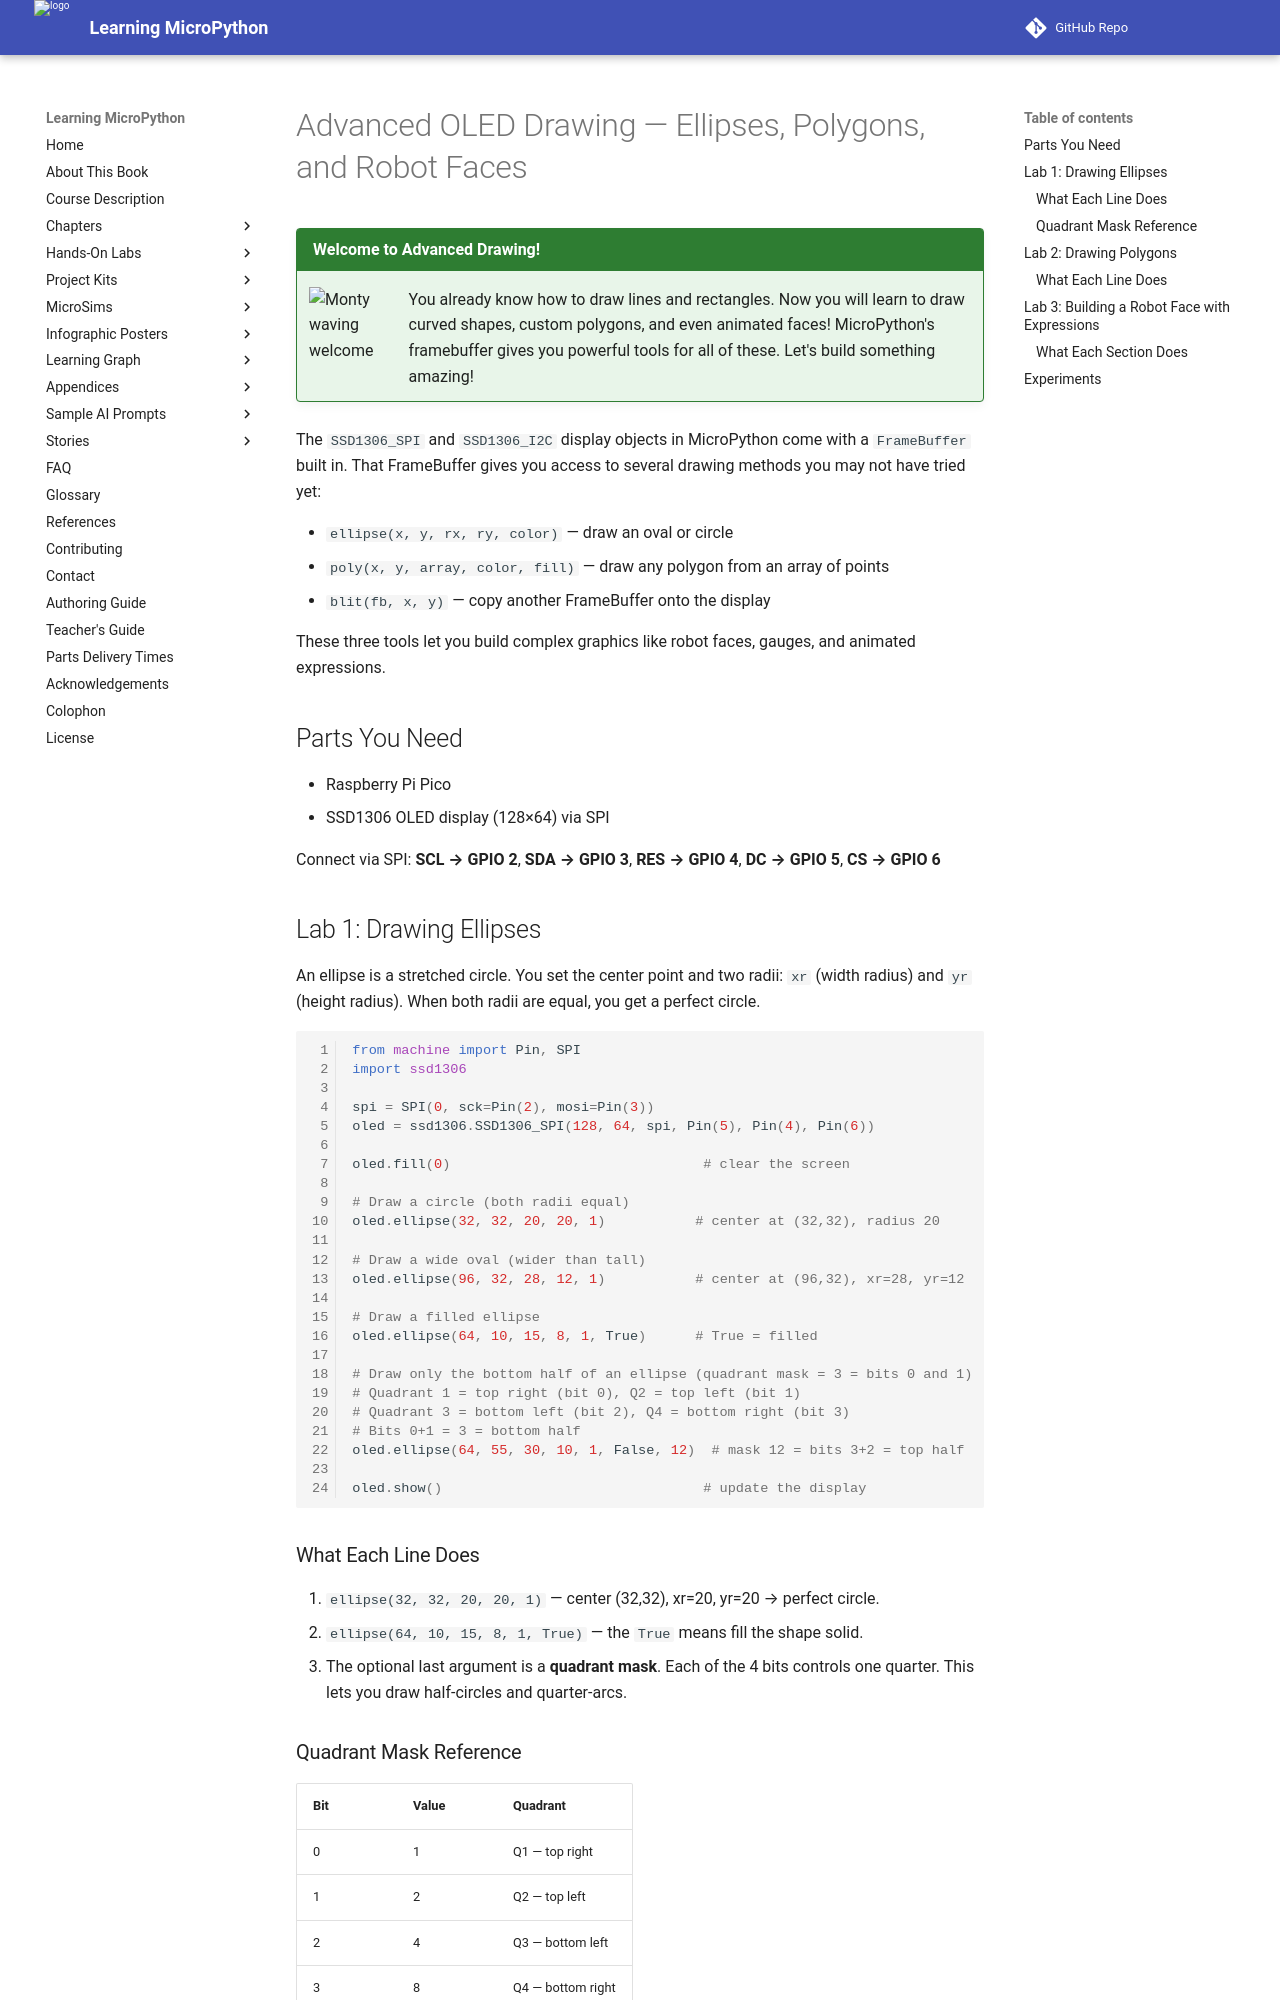

repository: dmccreary/learning-micropython · page: hands-on-labs/16-oled-drawing-animation/16-advanced-geometry/index.html · generator: mkdocs

# Advanced OLED Drawing — Ellipses, Polygons, and Robot Faces

!!! mascot-welcome "Welcome to Advanced Drawing!"
    ![Monty waving welcome](../../img/mascot/welcome.png){ class="mascot-admonition-img" }
    You already know how to draw lines and rectangles. Now you will learn to draw curved shapes, custom polygons, and even animated faces! MicroPython's framebuffer gives you powerful tools for all of these. Let's build something amazing!

The `SSD1306_SPI` and `SSD1306_I2C` display objects in MicroPython come with a `FrameBuffer` built in. That FrameBuffer gives you access to several drawing methods you may not have tried yet:

- `ellipse(x, y, rx, ry, color)` — draw an oval or circle
- `poly(x, y, array, color, fill)` — draw any polygon from an array of points
- `blit(fb, x, y)` — copy another FrameBuffer onto the display

These three tools let you build complex graphics like robot faces, gauges, and animated expressions.

## Parts You Need

- Raspberry Pi Pico
- SSD1306 OLED display (128×64) via SPI

Connect via SPI: **SCL → GPIO 2**, **SDA → GPIO 3**, **RES → GPIO 4**, **DC → GPIO 5**, **CS → GPIO 6**

## Lab 1: Drawing Ellipses

An ellipse is a stretched circle. You set the center point and two radii: `xr` (width radius) and `yr` (height radius). When both radii are equal, you get a perfect circle.

```python
from machine import Pin, SPI
import ssd1306

spi = SPI(0, sck=Pin(2), mosi=Pin(3))
oled = ssd1306.SSD1306_SPI(128, 64, spi, Pin(5), Pin(4), Pin(6))

oled.fill(0)                               # clear the screen

# Draw a circle (both radii equal)
oled.ellipse(32, 32, 20, 20, 1)           # center at (32,32), radius 20

# Draw a wide oval (wider than tall)
oled.ellipse(96, 32, 28, 12, 1)           # center at (96,32), xr=28, yr=12

# Draw a filled ellipse
oled.ellipse(64, 10, 15, 8, 1, True)      # True = filled

# Draw only the bottom half of an ellipse (quadrant mask = 3 = bits 0 and 1)
# Quadrant 1 = top right (bit 0), Q2 = top left (bit 1)
# Quadrant 3 = bottom left (bit 2), Q4 = bottom right (bit 3)
# Bits 0+1 = 3 = bottom half
oled.ellipse(64, 55, 30, 10, 1, False, 12)  # mask 12 = bits 3+2 = top half

oled.show()                                # update the display
```

### What Each Line Does

1. `ellipse(32, 32, 20, 20, 1)` — center (32,32), xr=20, yr=20 → perfect circle.
2. `ellipse(64, 10, 15, 8, 1, True)` — the `True` means fill the shape solid.
3. The optional last argument is a **quadrant mask**. Each of the 4 bits controls one quarter. This lets you draw half-circles and quarter-arcs.

### Quadrant Mask Reference

| Bit | Value | Quadrant |
|-----|-------|----------|
| 0 | 1 | Q1 — top right |
| 1 | 2 | Q2 — top left |
| 2 | 4 | Q3 — bottom left |
| 3 | 8 | Q4 — bottom right |

Add the values together for combinations. `1+2=3` draws both top quadrants. `4+8=12` draws both bottom quadrants.
